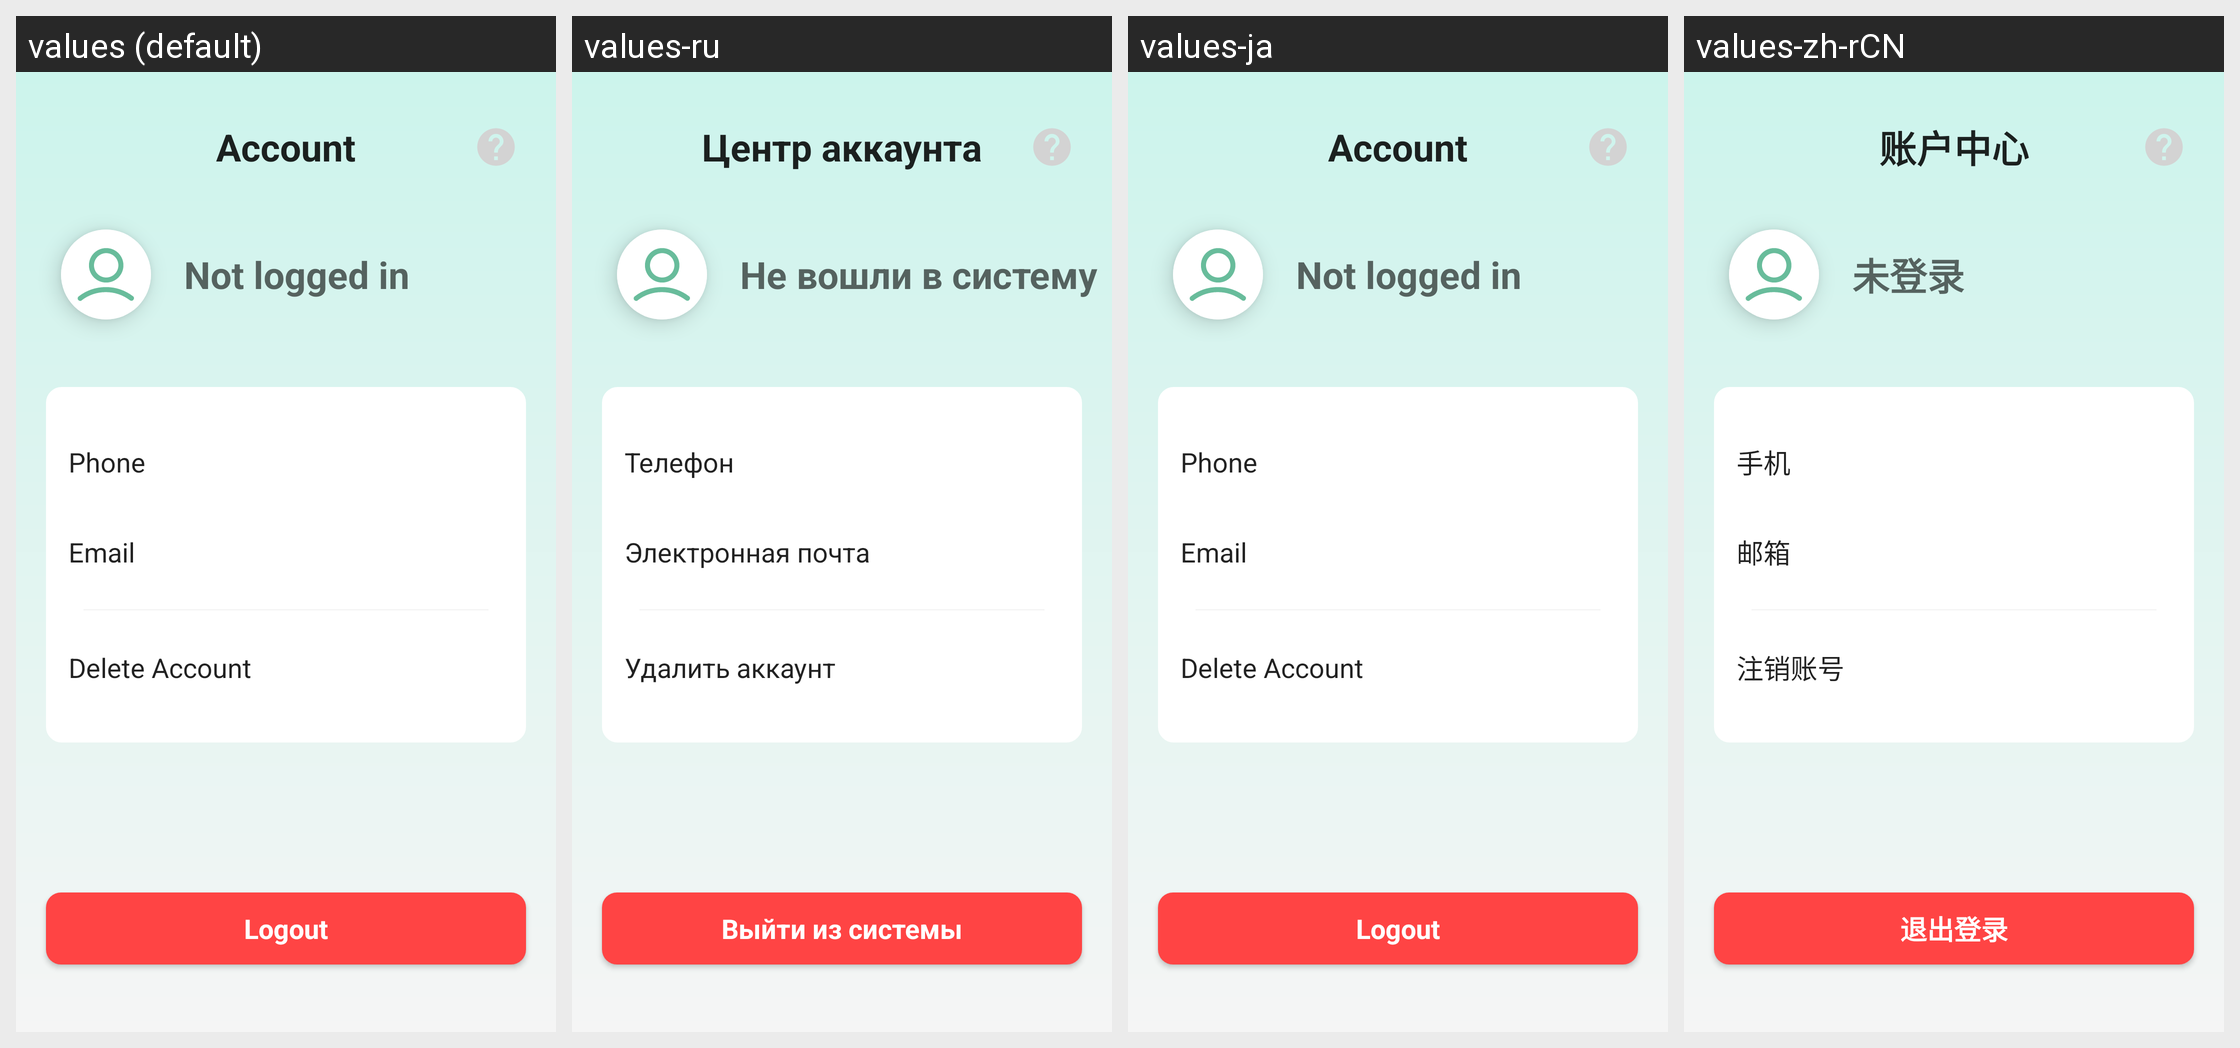

The Android screen above is rendered under several locales of the same app. Produce the string resources it draws, with the default and per-locale values.
Android screen res/layout/activity_account.xml rendered under 4 locales, left to right: values (default), values-ru, values-ja, values-zh-rCN. Device: Nexus 5 (rendered at 1080×1920; each locale shown at half size, 540×960, under a caption strip naming it); theme Theme.Glasses.
Strings drawn on this screen, with the default value and each locale's value (text and hints the layout hard-codes, and strings that could not be matched under every locale, appear in the picture but are not listed):

title_app_account
  values: Account
  values-ru: Центр аккаунта
  values-ja: Account
  values-zh-rCN: 账户中心

btn_logout
  values: Logout
  values-ru: Выйти из системы
  values-ja: Logout
  values-zh-rCN: 退出登录

label_not_logged_in
  values: Not logged in
  values-ru: Не вошли в систему
  values-ja: Not logged in
  values-zh-rCN: 未登录

label_user_info_phone
  values: Phone
  values-ru: Телефон
  values-ja: Phone
  values-zh-rCN: 手机

label_user_info_email
  values: Email
  values-ru: Электронная почта
  values-ja: Email
  values-zh-rCN: 邮箱

label_user_info_delete_account
  values: Delete Account
  values-ru: Удалить аккаунт
  values-ja: Delete Account
  values-zh-rCN: 注销账号
